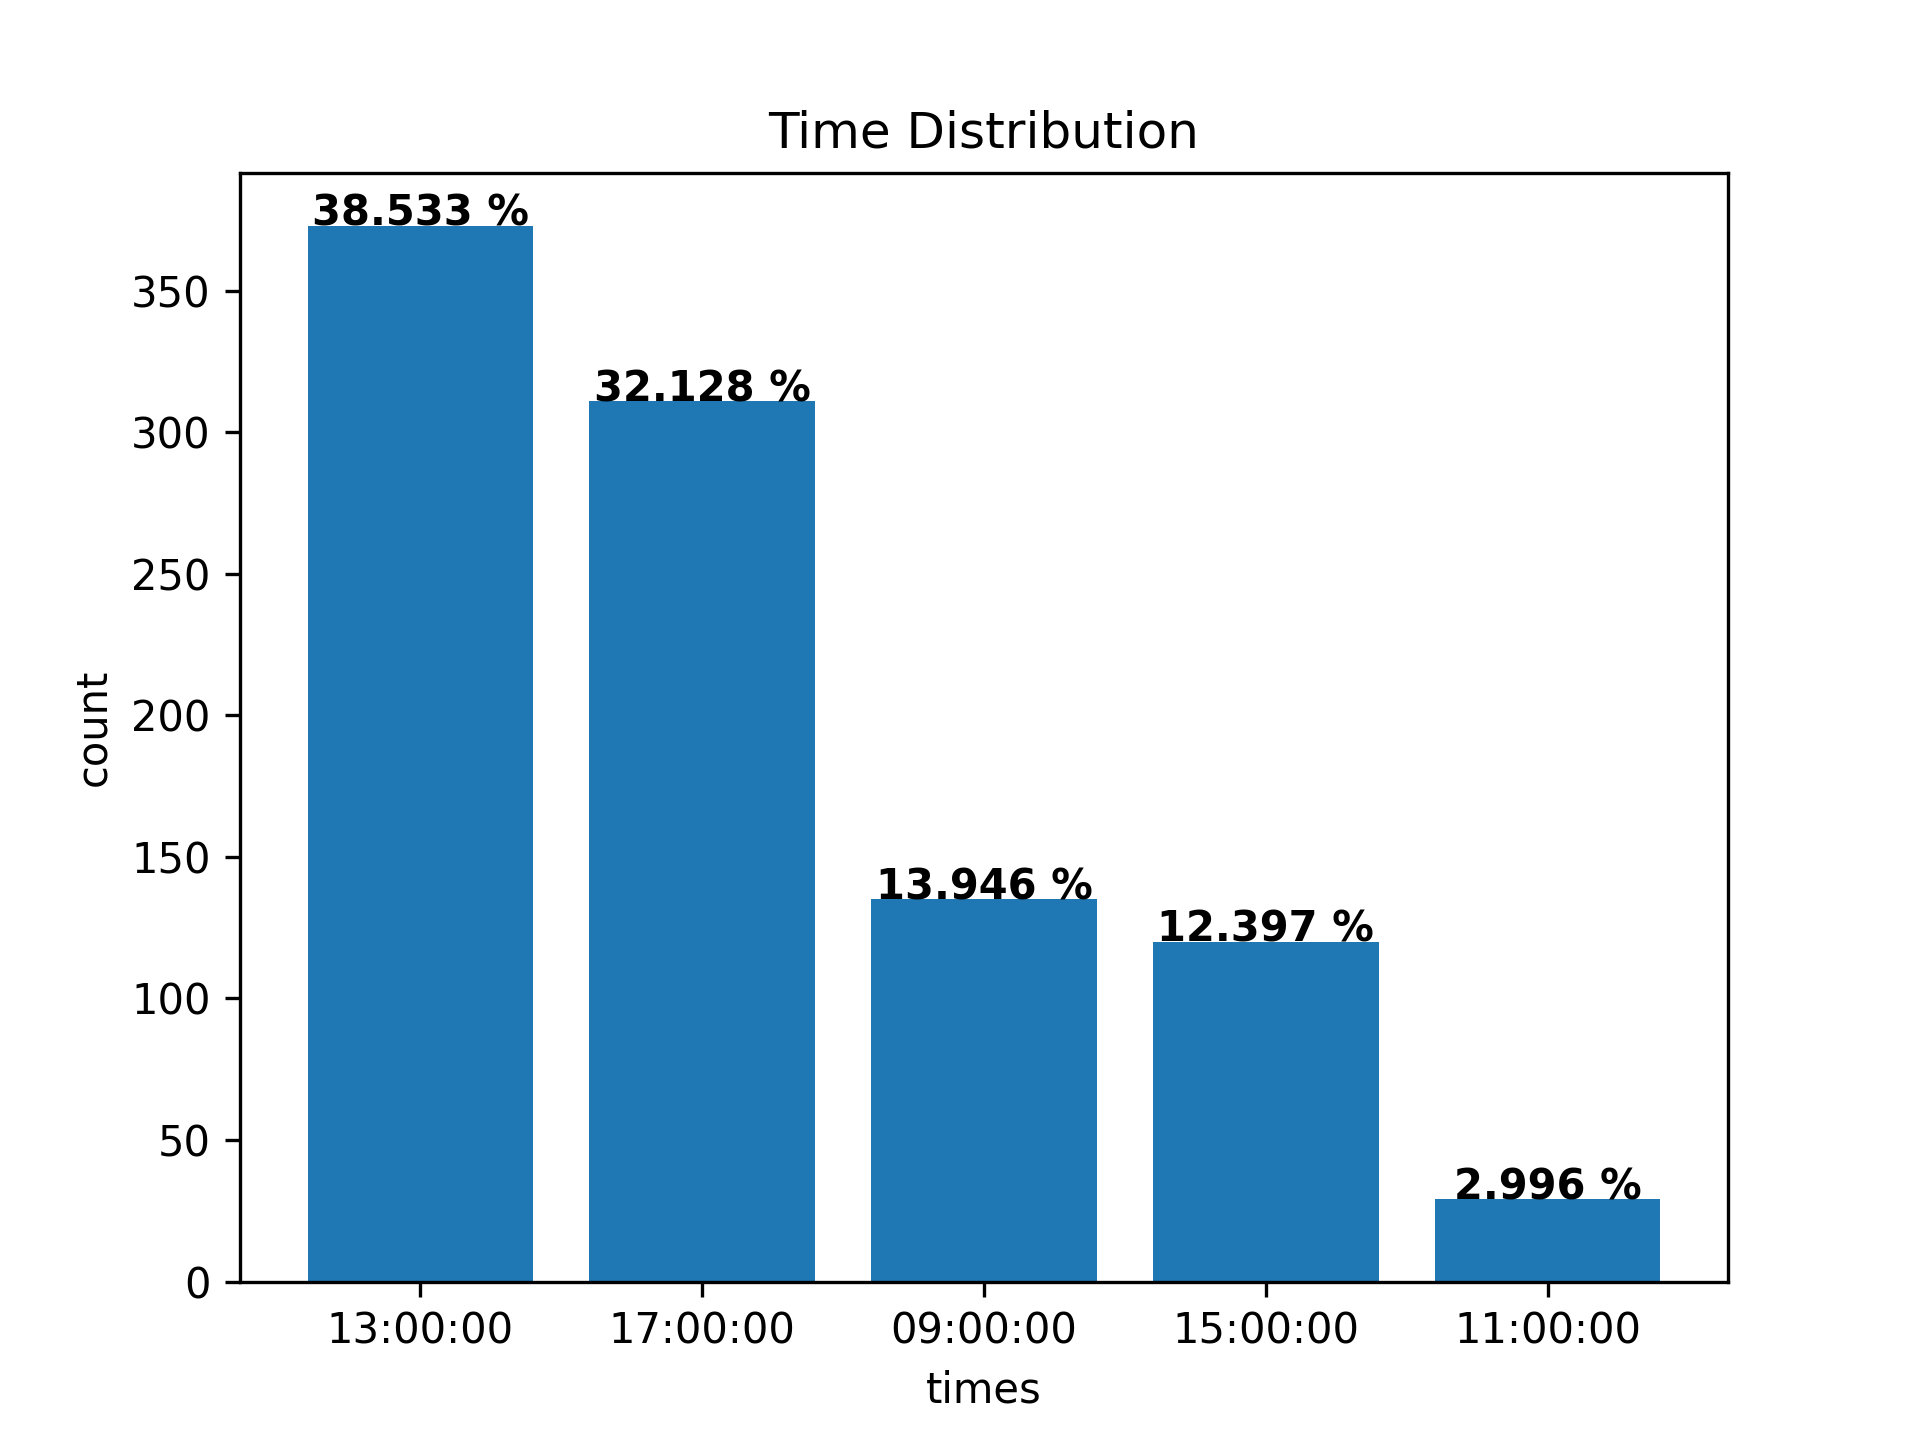

The table this chart was drawn from, first rows:
, Company, Day_Name, Time
0, Mercedes-Benz, Wednesday, 17:00:00+01:00
1, Mercedes-Benz, Tuesday, 13:00:00+01:00
2, Mercedes-Benz, Friday, 17:00:00+01:00
3, Mercedes-Benz, Thursday, 13:00:00+01:00
4, Mercedes-Benz, Friday, 17:00:00+01:00
5, Mercedes-Benz, Friday, 17:00:00+01:00
6, Mercedes-Benz, Tuesday, 13:00:00+01:00
7, Mercedes-Benz, Friday, 13:00:00+01:00
8, Mercedes-Benz, Tuesday, 13:00:00+01:00
9, Mercedes-Benz, Friday, 17:00:00+01:00
10, Mercedes-Benz, Thursday, 09:00:00+01:00
11, Mercedes-Benz, Thursday, 13:00:00+01:00
12, Mercedes-Benz, Tuesday, 15:00:00+01:00
13, Mercedes-Benz, Wednesday, 17:00:00+01:00
14, Mercedes-Benz, Friday, 17:00:00+01:00
15, Mercedes-Benz, Wednesday, 17:00:00+01:00
16, Mercedes-Benz, Tuesday, 15:00:00+01:00
17, Mercedes-Benz, Tuesday, 13:00:00+01:00
18, Mercedes-Benz, Thursday, 13:00:00+01:00
19, Mercedes-Benz, Wednesday, 15:00:00+01:00
19, Mercedes-Benz, Wednesday, 15:00:00+01:00
20, Mercedes-Benz, Friday, 17:00:00+01:00
21, Mercedes-Benz, Thursday, 13:00:00+01:00
22, Mercedes-Benz, Wednesday, 17:00:00+01:00
23, Mercedes-Benz, Wednesday, 17:00:00+01:00
24, Mercedes-Benz, Wednesday, 17:00:00+01:00
25, Mercedes-Benz, Tuesday, 13:00:00+01:00
26, Mercedes-Benz, Tuesday, 17:00:00+01:00
27, Mercedes-Benz, Friday, 17:00:00+01:00
28, Mercedes-Benz, Friday, 13:00:00+01:00
29, Mercedes-Benz, Tuesday, 13:00:00+01:00
30, Mercedes-Benz, Friday, 13:00:00+01:00
31, Mercedes-Benz, Tuesday, 15:00:00+01:00
32, Mercedes-Benz, Tuesday, 13:00:00+01:00
33, Mercedes-Benz, Friday, 13:00:00+01:00
34, Mercedes-Benz, Tuesday, 15:00:00+01:00
35, Mercedes-Benz, Friday, 13:00:00+01:00
36, Mercedes-Benz, Tuesday, 13:00:00+01:00
37, Mercedes-Benz, Wednesday, 17:00:00+01:00
38, Mercedes-Benz, Thursday, 09:00:00+01:00
39, Mercedes-Benz, Tuesday, 13:00:00+01:00
40, Mercedes-Benz, Tuesday, 13:00:00+01:00
41, Mercedes-Benz, Thursday, 13:00:00+01:00
42, Mercedes-Benz, Friday, 17:00:00+01:00
43, Mercedes-Benz, Wednesday, 17:00:00+01:00
44, Mercedes-Benz, Tuesday, 13:00:00+01:00
45, Mercedes-Benz, Thursday, 09:00:00+01:00
46, Mercedes-Benz, Thursday, 13:00:00+01:00
47, Mercedes-Benz, Wednesday, 17:00:00+01:00
48, Mercedes-Benz, Tuesday, 13:00:00+01:00
49, Mercedes-Benz, Tuesday, 17:00:00+01:00
50, Mercedes-Benz, Friday, 13:00:00+01:00
51, Mercedes-Benz, Thursday, 13:00:00+01:00
52, Mercedes-Benz, Wednesday, 17:00:00+01:00
53, Mercedes-Benz, Thursday, 13:00:00+01:00
54, Mercedes-Benz, Tuesday, 13:00:00+01:00
55, Mercedes-Benz, Tuesday, 13:00:00+01:00
56, Mercedes-Benz, Tuesday, 13:00:00+01:00
57, Mercedes-Benz, Tuesday, 13:00:00+01:00
58, Mercedes-Benz, Tuesday, 13:00:00+01:00
... 908 more rows
